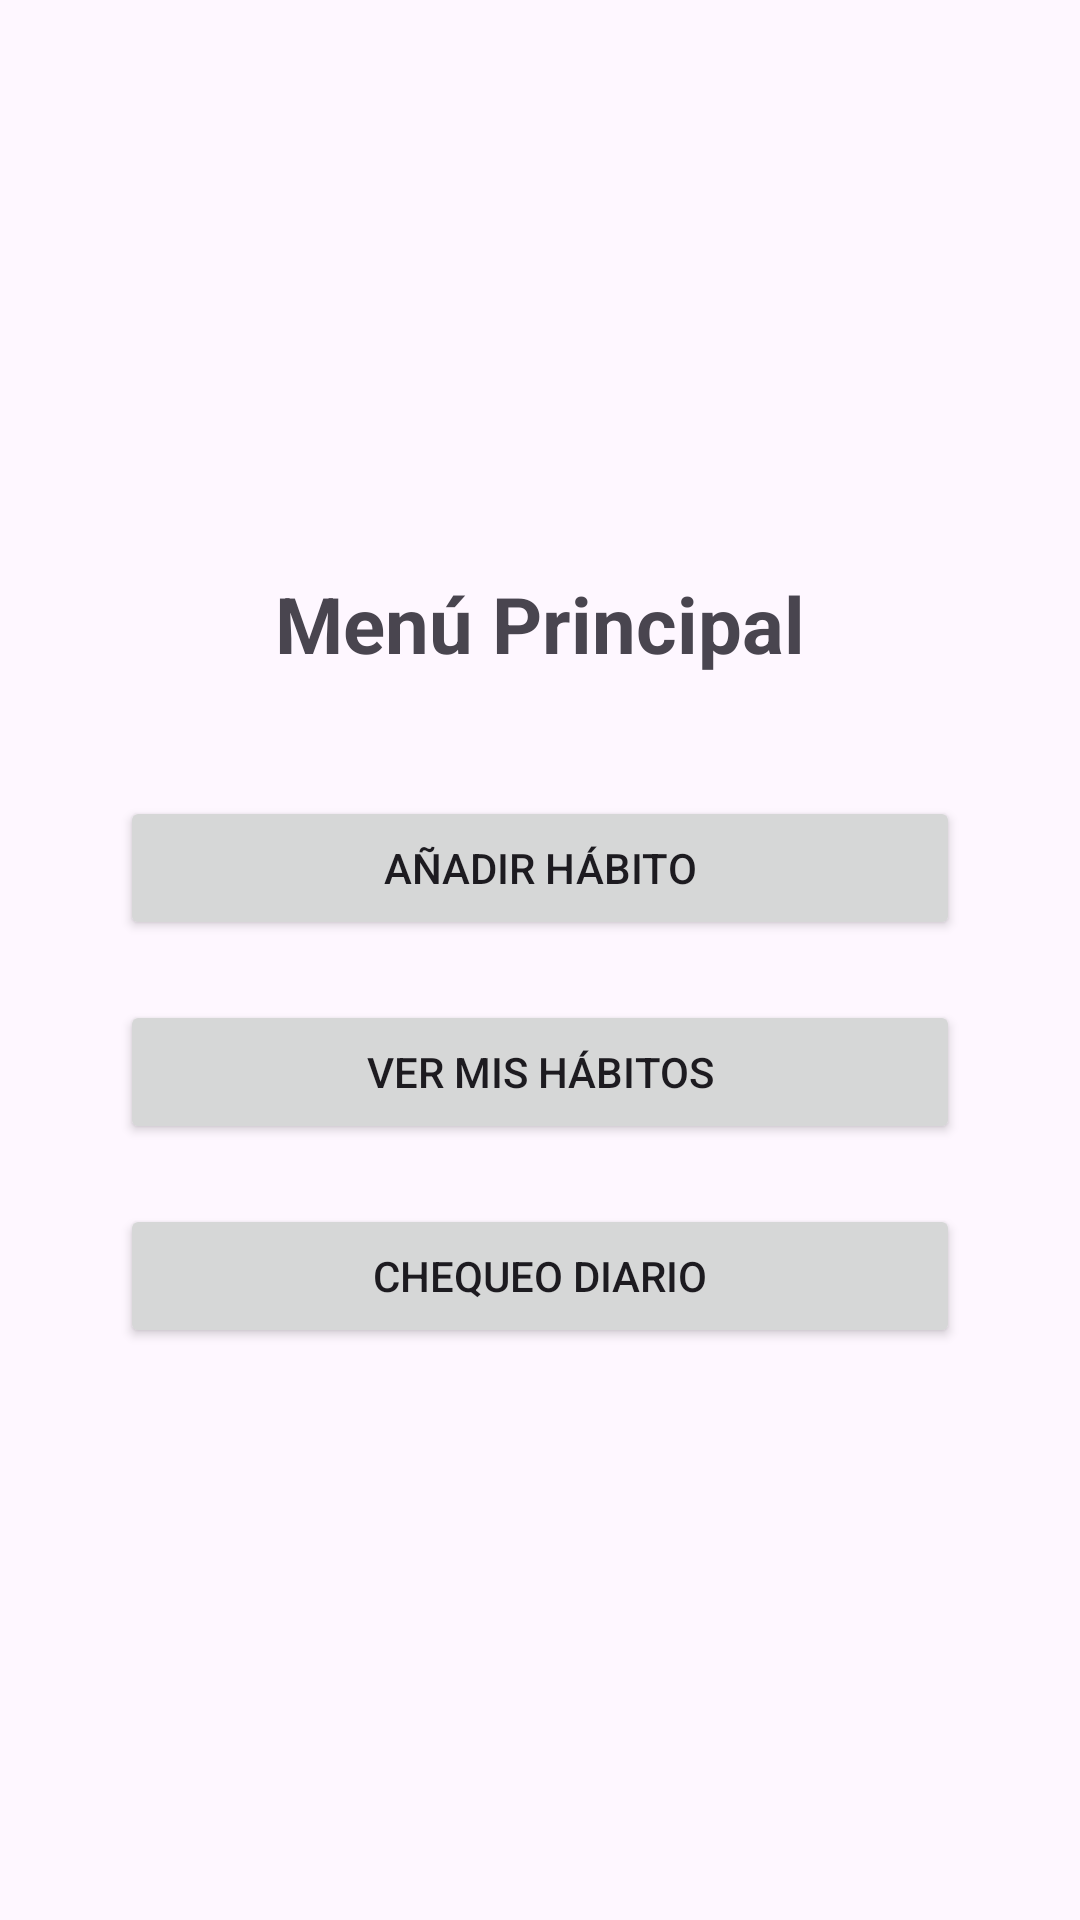

Here is an Android app screen rendered from its layout file. Give the layout XML and the strings, colors and styles it references.
<!-- AndroidManifest.xml: application theme Theme.Material3.DayNight.NoActionBar -->
<!-- res/layout/activity_menu.xml -->
<?xml version="1.0" encoding="utf-8"?>
<LinearLayout xmlns:android="http://schemas.android.com/apk/res/android"
    android:orientation="vertical"
    android:padding="40dp"
    android:gravity="center"
    android:layout_width="match_parent"
    android:layout_height="match_parent">

    <TextView
        android:text="Menú Principal"
        android:textSize="26sp"
        android:textStyle="bold"
        android:layout_marginBottom="40dp"
        android:layout_width="wrap_content"
        android:layout_height="wrap_content" />

    <Button
        android:id="@+id/btnAddHabit"
        android:text="Añadir Hábito"
        android:layout_marginBottom="20dp"
        android:layout_width="match_parent"
        android:layout_height="wrap_content" />

    <Button
        android:id="@+id/btnViewHabits"
        android:text="Ver Mis Hábitos"
        android:layout_marginBottom="20dp"
        android:layout_width="match_parent"
        android:layout_height="wrap_content" />

    <Button
        android:id="@+id/btnDailyCheck"
        android:text="Chequeo diario"
        android:layout_width="match_parent"
        android:layout_height="wrap_content" />

</LinearLayout>
<!-- resources referenced by this layout -->
<resources>

</resources>
